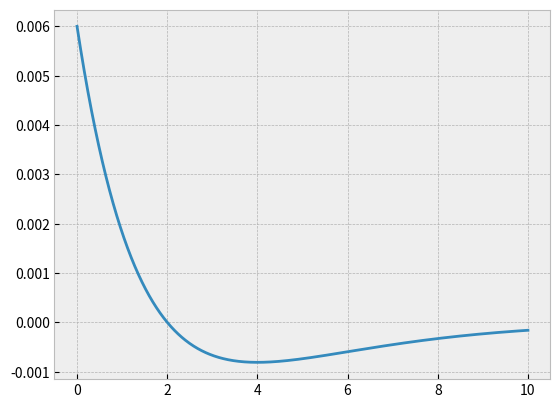

Generate this figure with matplotlib:
#!/usr/bin/env python3
# -*- coding: utf-8 -*-
"""
Created on Wed Mar  6 20:21:18 2019

@author: mhyip
"""
#%%
import numpy as np
from matplotlib import pyplot as plt
plt.style.use('bmh')
#import datetime
#import threading
#import multiprocessing as mp
#from matplotlib import pyplot as plt
#from time import time
#from scipy.stats import norm

import warnings
warnings.filterwarnings("error")
#%%
import sympy
#sympy.init_printing()
z = sympy.symbols('z')
K0 = 1e-3# m * * 2 / s
K1 = 6e-3# m / s
Aalpha = 0.5
c=20
w=0

sym_Diffu =  K0 + K1 * z * sympy.exp(-Aalpha * z)# + K1/c*(1-sympy.tanh(c*z))
#sym_Diffu =  2e-3*sympy.cos(4/10*2*np.pi*z) + 2*2e-3
sym_dKdz = sympy.diff(sym_Diffu, z, 1)
sym_Beta = sympy.sqrt(2 * sym_Diffu)
sym_dBdz = sympy.diff(sym_Beta, z, 1)
sym_ddBdzz = sympy.diff(sym_Beta, z, 2)
sym_Alpha = w + sym_dKdz
sym_dAdz = sympy.diff(sym_Alpha, z, 1)
sym_ddAdzz = sympy.diff(sym_Alpha, z, 2)
sym_dABdz = sympy.diff(sym_Alpha * sym_Beta, z, 1)

K  =  sympy.utilities.lambdify(z,          sym_Diffu,np)
dKdz   =  sympy.utilities.lambdify(z,          sym_dKdz,np)
diffu   =  sympy.utilities.lambdify(z,          sym_Beta,np)
dBdz   =  sympy.utilities.lambdify(z,          sym_dBdz,np)
ddBdzz=  sympy.utilities.lambdify(z,          sym_ddBdzz,np)
drift =  sympy.utilities.lambdify(z,      sym_Alpha,np)
dAdz  =  sympy.utilities.lambdify(z,      sym_dAdz,np)
ddAdzz=  sympy.utilities.lambdify(z,      sym_ddAdzz,np)
dABdz =  sympy.utilities.lambdify(z, sym_Alpha*sym_Beta,np)

print(sym_Alpha)
#%%
s = np.linspace(0,10, 1000)
plt.plot(s, drift(s))

#%%
#Here we are creating the butcher table for our Rossler SRK method.
#See page 37 (Rackauckas)
ZerosMatix = np.zeros((4,4), dtype="float64")

c0 = np.array([0, 3/4, 0, 0])
a0 = ZerosMatix.copy(); a0[1,0] = 3/4
b0 = ZerosMatix.copy(); b0[1,0] = 3/2

c1 = np.array([0, 1/4, 1, 1/4])
a1 = ZerosMatix.copy(); a1[1,0] = 1/4; a1[2,0] = 1; a1[3,2] = 1/4; 
b1 = ZerosMatix.copy(); b1[1,0] = 1/2; b1[2,0] = -1; b1[3,0] = -5; b1[3,1] = 3; b1[3,2] = 1/2;

alp = np.array([1/3, 2/3, 0, 0])
beta= ZerosMatix.copy(); 
beta[0, :] = [-1, 4/3, 2/3, 0]
beta[1, :] = [-1, 4/3, -1/3, 0]
beta[2, :] = [2, -4/3, -2/3, 0]
beta[3, :] = [-2, 5/3, -2/3, 1]

alpTil = np.array([1/2, 1/2, 0, 0])
betaTil= beta.copy(); 
betaTil[2, :] = 0
betaTil[3, :] = 0

del ZerosMatix 
#%%
#Here we difine the Rossler SRK method.
def SRK_1_5(z, dt, dW, dV):
    
    # The first Brownian walk (dW)
    #dW = np.random.normal(0,np.sqrt(dt))
    # The second Brownian walk (zeta) for calculate I10. See page 24 (Rackauckas)
    #dV = np.random.normal(0,np.sqrt(dt))
    
    # Wiktorsson iterated stochastic integral approximations (Ito sense).
    I1 = dW
    I11 = 1/2*(I1*I1 - dt)
    I10 = 1/2*dt*(I1 + (1/np.sqrt(3))*dV)
    I111 = 1/6*(I1*I1*I1 - 3*dt*I1)
    
    #Calculate predictor.
    H0 = np.zeros((4,), dtype="float64")
    H1 = np.zeros((4,), dtype="float64")
    for i in range(4):
        H0[i] = z + np.sum(a0[i,:]*drift(H0))*dt + np.sum(b0[i,:]*diffu(H1))*I10/dt
        H1[i] = z + np.sum(a1[i,:]*drift(H0))*dt + np.sum(b1[i,:]*diffu(H1))*np.sqrt(dt)

    #Because the 1.0 is embadded. It will be wise to first calculate the error, then calculate 1.5 SRK. 
    #Some of term will be use to calculate the error. 
    #Equation 9 in (Rackauckas)
    E1 = drift(H0[0])
    E2 = drift(H0[1])
    E3 = np.sum((beta[2,:]*I10/dt + beta[3,:]*I111/dt)*diffu(H1))
    Error = -dt/6*E1 + dt/6*E2 +E3
    
    #Calculate nest step with dt with Rossler SRK method. See equation 2 in (Rackauckas).
    #Here we utilise some of the valuse that have been alreday calculated. 
    DRIFT = (alp[0]*E1 + alp[1]*E2 + alp[2]*drift(H0[2]) + alp[3]*drift(H0[3]))*dt
    DIFFU = np.sum((beta[0,:]*I1 + beta[1,:]*I11/(np.sqrt(dt)))*diffu(H1)) + E3
    zNew = z + DRIFT + DIFFU
    
    #reflecting boundary condition.
    H = 10
    zRef = zNew.copy()
    zRef = np.where(zRef<0, -zRef ,zRef)
    zRef = np.where(zRef>H, 2*H-zRef,zRef)

    return zRef, zNew, Error
#%%
# See page 11 (Rackauckas)
# Setting some valuse
epsilon_abs = 1e-5; epsilon_rel = 1e-5
epsilon = np.array([epsilon_abs, epsilon_rel]) 
dt_max = 1; T_end = 2*3600
gamma = 2; MiniOrder = 1
t = 0; W = 0; V = 0; z = 1 #np.random.uniform(0, 10)
Stack = []

# Initialise
dt = 10.0
dW = np.random.normal(0,np.sqrt(dt))
dV = np.random.normal(0,np.sqrt(dt))

while (t<T_end):
    
    Temp_zRef, Temp_z, Error = SRK_1_5(z, dt, dW, dV)
    
    #See page 8 (Rackauckas)
    sc = epsilon[0] + z*epsilon[1]
    e = np.sqrt(np.abs(Error)/sc)
    q = np.power(1/(gamma*e),1/(MiniOrder+1))
    
    if (q < 1): # Reject the step
        dW_tilde = np.random.normal(q*dW, np.sqrt((1-q)*q*dt))
        dV_tilde = np.random.normal(q*dV, np.sqrt((1-q)*q*dt))
        
        dW_bar = dW - dW_tilde
        dV_bar = dV - dV_tilde
        
        #Put to memory
        Stack.insert(0, np.array([(1-q)*dt, dW_bar, dV_bar]))
        
        #Update some values
        dt = q*dt
        dW = dW_tilde
        dV = dV_tilde
    else: # Accept the step
        #Update
        t = t + dt; W = W + dW; V = V + dV; z = Temp_zRef
        if(not Stack):
            #Update
            c = min(dt_max, q*dt)
            dt = min(c, T_end-t)
        else:
            #Update
            L = Stack.pop(0)
            dt=L[0]
            dW=L[1]
            dV=L[2]
